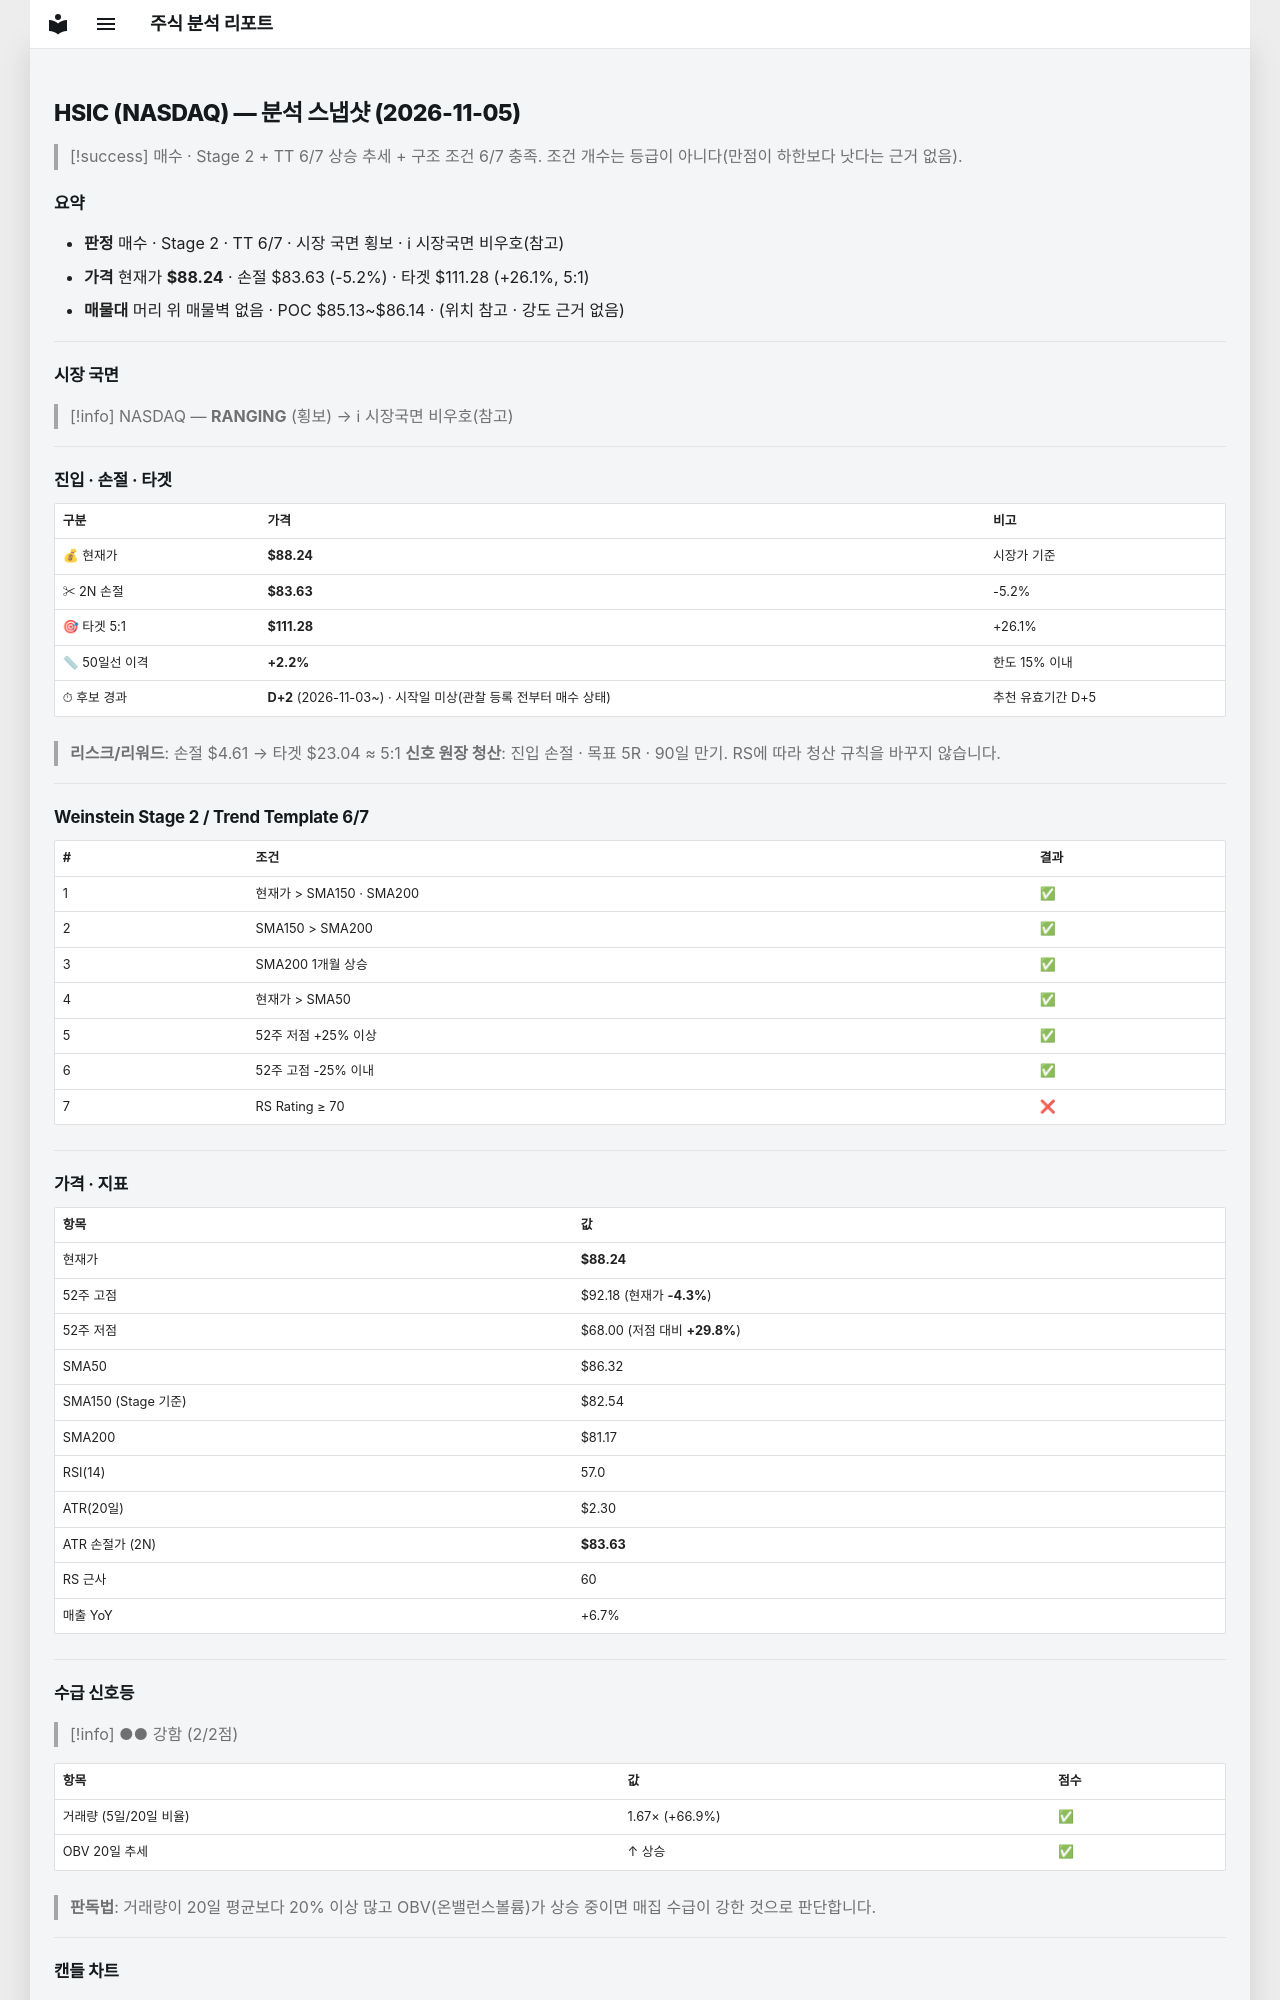

repository: soloandco/stock-reports · page: snapshots/HSIC-2026-11-05/index.html · generator: mkdocs

---
type: analysis-snapshot
title: HSIC 분석 스냅샷
ticker: HSIC
market: NASDAQ
created: 2026-11-05
updated: 2026-11-05
bar-date: 2026-11-04
verdict: 매수관찰
real-rr: 0.75
sma50-gap-pct: 2.2
candidate-days: 2
candidate-since: 2026-11-03
candidate-start-unknown: true
weekly-position: 저항대아래
weekly-overhead-price: 91.69
weekly-overhead-pct: 3.9
stage: 2
trend-template-score: 6
tt-max: 7
ma-set: sma-50-150-200
price: 88.23999786376953
stop-price: 83.63161668630931
market-regime: RANGING
supply-demand-score: 2/2
supply-demand-label: 강함
status: tracking
tags:
  - stock-agent
  - watchlist
  - HSIC
  - analysis
related:
  - "[[analysis-template]]"
---

# HSIC (NASDAQ) — 분석 스냅샷 (2026-11-05)

> [!success] 매수 · Stage 2 + TT 6/7
> 상승 추세 + 구조 조건 6/7 충족. 조건 개수는 등급이 아니다(만점이 하한보다 낫다는 근거 없음).

## 요약

- **판정** 매수 · Stage 2 · TT 6/7 · 시장 국면 횡보 · ℹ 시장국면 비우호(참고)
- **가격** 현재가 **$88.24** · 손절 $83.63 (-5.2%) · 타겟 $111.28 (+26.1%, 5:1)
- **매물대** 머리 위 매물벽 없음 · POC $85.13~$86.14 · (위치 참고 · 강도 근거 없음)

---

## 시장 국면

> [!info] NASDAQ — **RANGING** (횡보) → ℹ 시장국면 비우호(참고)

---

## 진입 · 손절 · 타겟

| 구분 | 가격 | 비고 |
|------|------|------|
| 💰 현재가 | **$88.24** | 시장가 기준 |
| ✂ 2N 손절 | **$83.63** | -5.2% |
| 🎯 타겟 5:1 | **$111.28** | +26.1% |
| 📏 50일선 이격 | **+2.2%** | 한도 15% 이내 |
| ⏱ 후보 경과 | **D+2** (2026-11-03~) · 시작일 미상(관찰 등록 전부터 매수 상태) | 추천 유효기간 D+5 |

> **리스크/리워드**: 손절 $4.61 → 타겟 $23.04 ≈ 5:1
> **신호 원장 청산**: 진입 손절 · 목표 5R · 90일 만기. RS에 따라 청산 규칙을 바꾸지 않습니다.

---

## Weinstein Stage 2 / Trend Template 6/7

| # | 조건 | 결과 |
|---|------|------|
| 1 | 현재가 > SMA150 · SMA200 | ✅ |
| 2 | SMA150 > SMA200 | ✅ |
| 3 | SMA200 1개월 상승 | ✅ |
| 4 | 현재가 > SMA50 | ✅ |
| 5 | 52주 저점 +25% 이상 | ✅ |
| 6 | 52주 고점 -25% 이내 | ✅ |
| 7 | RS Rating ≥ 70 | ❌ |

---

## 가격 · 지표

| 항목 | 값 |
|------|---|
| 현재가 | **$88.24** |
| 52주 고점 | $92.18 (현재가 **-4.3%**) |
| 52주 저점 | $68.00 (저점 대비 **+29.8%**) |
| SMA50 | $86.32 |
| SMA150 (Stage 기준) | $82.54 |
| SMA200 | $81.17 |
| RSI(14) | 57.0 |
| ATR(20일) | $2.30 |
| ATR 손절가 (2N) | **$83.63** |
| RS 근사 | 60 |
| 매출 YoY | +6.7% |

---
## 수급 신호등

> [!info] ●● 강함 (2/2점)

| 항목 | 값 | 점수 |
|------|------|------|
| 거래량 (5일/20일 비율) | 1.67× (+66.9%) | ✅ |
| OBV 20일 추세 | ↑ 상승 | ✅ |

> **판독법**: 거래량이 20일 평균보다 20% 이상 많고 OBV(온밸런스볼륨)가 상승 중이면 매집 수급이 강한 것으로 판단합니다.

---
